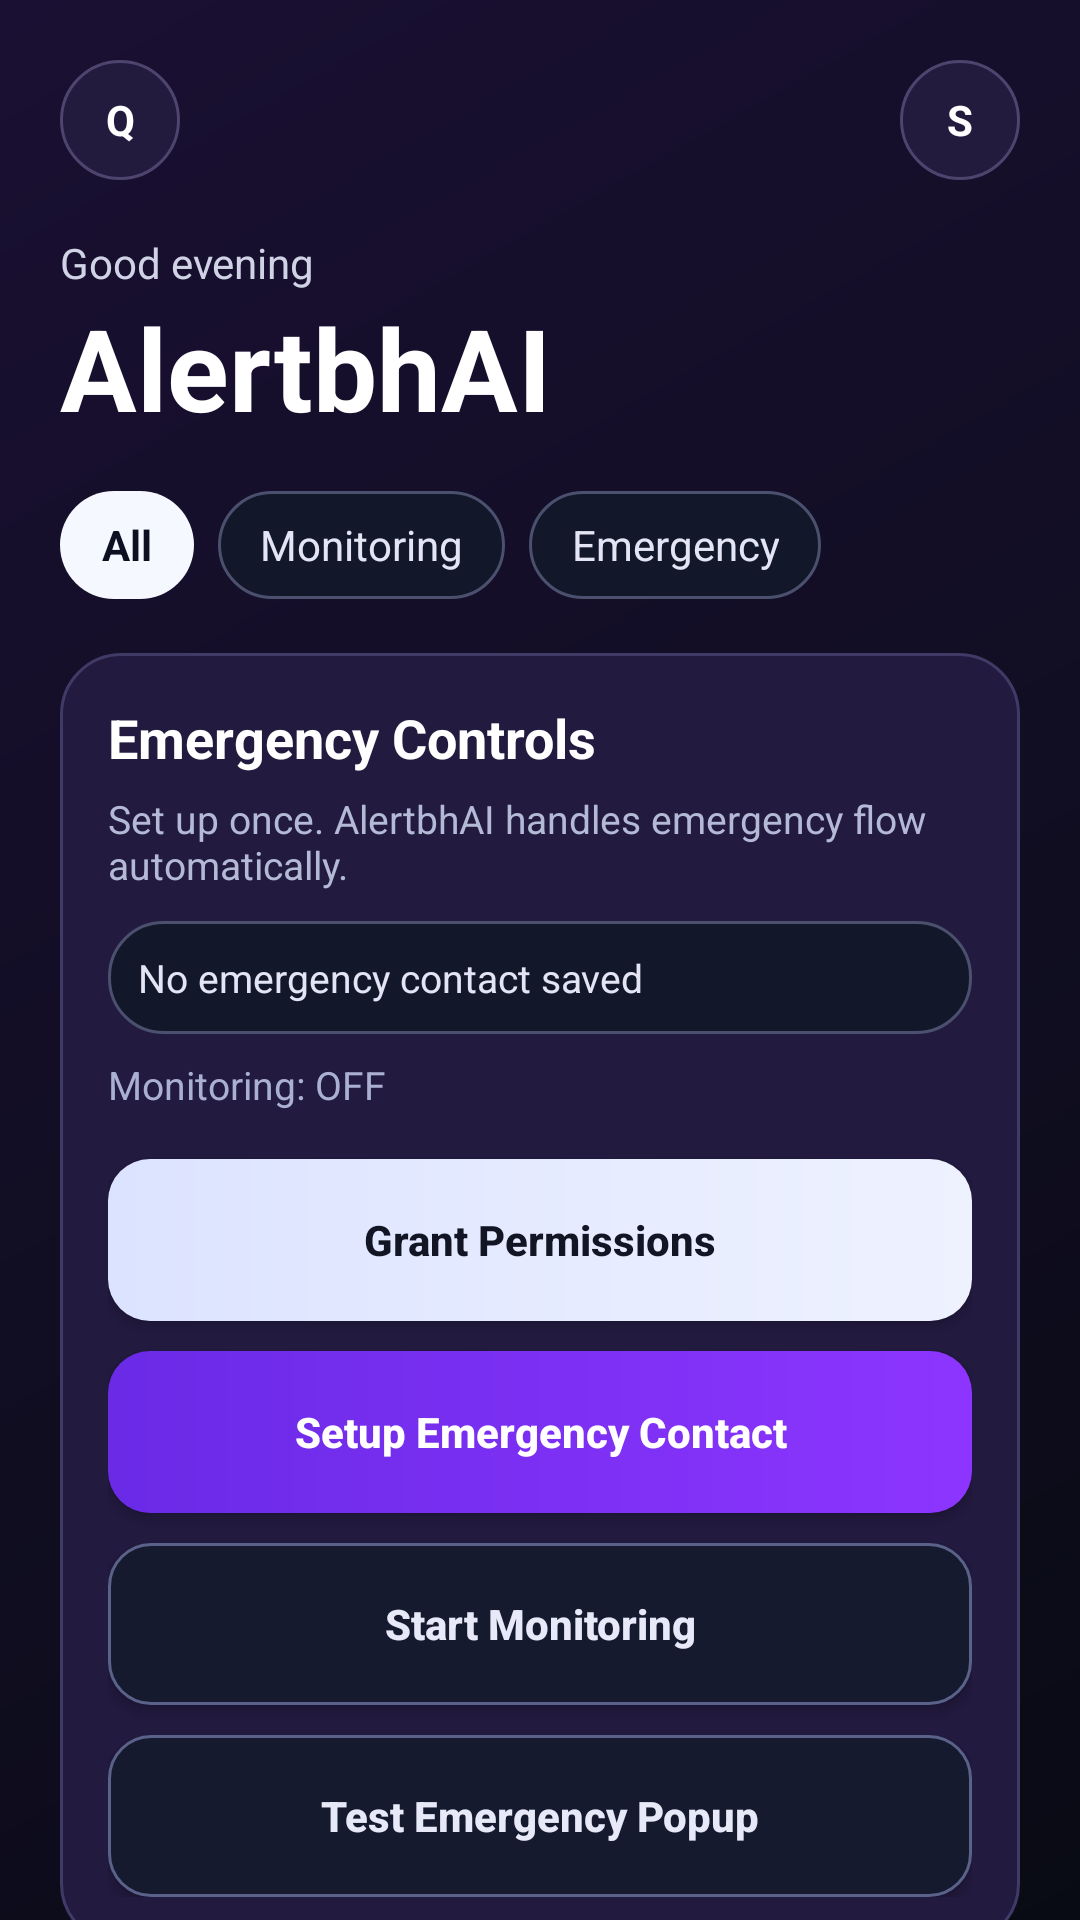

Produce the Android XML layout that renders to this screen, including the resource entries it uses.
<!-- AndroidManifest.xml: application theme Theme.AlertbhAI -->
<!-- res/layout/activity_main.xml -->
<?xml version="1.0" encoding="utf-8"?>
<ScrollView xmlns:android="http://schemas.android.com/apk/res/android"
    android:id="@+id/mainRoot"
    android:layout_width="match_parent"
    android:layout_height="match_parent"
    android:background="@drawable/bg_gradient_dark"
    android:fillViewport="true"
    android:scrollbars="none">

    <LinearLayout
        android:layout_width="match_parent"
        android:layout_height="wrap_content"
        android:orientation="vertical"
        android:padding="20dp">

        <LinearLayout
            android:id="@+id/headerBar"
            android:layout_width="match_parent"
            android:layout_height="wrap_content"
            android:gravity="center_vertical"
            android:orientation="horizontal">

            <TextView
                android:layout_width="40dp"
                android:layout_height="40dp"
                android:background="@drawable/icon_chip_bg"
                android:gravity="center"
                android:text="Q"
                android:textColor="#FFFFFF"
                android:textStyle="bold" />

            <View
                android:layout_width="0dp"
                android:layout_height="1dp"
                android:layout_weight="1" />

            <TextView
                android:layout_width="40dp"
                android:layout_height="40dp"
                android:background="@drawable/icon_chip_bg"
                android:gravity="center"
                android:text="S"
                android:textColor="#FFFFFF"
                android:textStyle="bold" />
        </LinearLayout>

        <TextView
            android:id="@+id/tvTagline"
            android:layout_width="wrap_content"
            android:layout_height="wrap_content"
            android:layout_marginTop="18dp"
            android:text="Good evening"
            android:textColor="#D0D2E6"
            android:textSize="14sp" />

        <TextView
            android:id="@+id/tvTitle"
            android:layout_width="wrap_content"
            android:layout_height="wrap_content"
            android:text="AlertbhAI"
            android:textColor="#FFFFFF"
            android:textSize="38sp"
            android:textStyle="bold" />

        <HorizontalScrollView
            android:id="@+id/filterChips"
            android:layout_width="match_parent"
            android:layout_height="wrap_content"
            android:layout_marginTop="16dp"
            android:scrollbars="none">

            <LinearLayout
                android:layout_width="wrap_content"
                android:layout_height="wrap_content"
                android:orientation="horizontal">

                <TextView
                    android:layout_width="wrap_content"
                    android:layout_height="36dp"
                    android:background="@drawable/chip_active_bg"
                    android:gravity="center"
                    android:paddingStart="14dp"
                    android:paddingEnd="14dp"
                    android:text="All"
                    android:textColor="#0C1020"
                    android:textStyle="bold" />

                <TextView
                    android:layout_width="wrap_content"
                    android:layout_height="36dp"
                    android:layout_marginStart="8dp"
                    android:background="@drawable/chip_outline_bg"
                    android:gravity="center"
                    android:paddingStart="14dp"
                    android:paddingEnd="14dp"
                    android:text="Monitoring"
                    android:textColor="#E4E5F4" />

                <TextView
                    android:layout_width="wrap_content"
                    android:layout_height="36dp"
                    android:layout_marginStart="8dp"
                    android:background="@drawable/chip_outline_bg"
                    android:gravity="center"
                    android:paddingStart="14dp"
                    android:paddingEnd="14dp"
                    android:text="Emergency"
                    android:textColor="#E4E5F4" />
            </LinearLayout>
        </HorizontalScrollView>

        <LinearLayout
            android:id="@+id/cardEmergencyControls"
            android:layout_width="match_parent"
            android:layout_height="wrap_content"
            android:layout_marginTop="18dp"
            android:background="@drawable/card_surface"
            android:orientation="vertical"
            android:padding="16dp">

            <TextView
                android:layout_width="wrap_content"
                android:layout_height="wrap_content"
                android:text="Emergency Controls"
                android:textColor="#FFFFFF"
                android:textSize="18sp"
                android:textStyle="bold" />

            <TextView
                android:layout_width="wrap_content"
                android:layout_height="wrap_content"
                android:layout_marginTop="6dp"
                android:text="Set up once. AlertbhAI handles emergency flow automatically."
                android:textColor="#B4B9D6"
                android:textSize="13sp" />

            <TextView
                android:id="@+id/tvSavedContact"
                android:layout_width="match_parent"
                android:layout_height="wrap_content"
                android:layout_marginTop="10dp"
                android:background="@drawable/chip_outline_bg"
                android:padding="10dp"
                android:text="No emergency contact saved"
                android:textColor="#E4E5F4"
                android:textSize="13sp" />

            <TextView
                android:id="@+id/tvMonitoringState"
                android:layout_width="match_parent"
                android:layout_height="wrap_content"
                android:layout_marginTop="8dp"
                android:text="Monitoring: OFF"
                android:textColor="#AAB0D1"
                android:textSize="13sp" />

            <Button
                android:id="@+id/btnGrantPermissions"
                android:layout_width="match_parent"
                android:layout_height="54dp"
                android:layout_marginTop="16dp"
                android:background="@drawable/button_light_bg"
                android:text="Grant Permissions"
                android:textAllCaps="false"
                android:textColor="#111524"
                android:textStyle="bold" />

            <Button
                android:id="@+id/btnSetupContact"
                android:layout_width="match_parent"
                android:layout_height="54dp"
                android:layout_marginTop="10dp"
                android:background="@drawable/button_bg"
                android:text="Setup Emergency Contact"
                android:textAllCaps="false"
                android:textColor="#FFFFFF"
                android:textStyle="bold" />

            <Button
                android:id="@+id/btnStartMonitoring"
                android:layout_width="match_parent"
                android:layout_height="54dp"
                android:layout_marginTop="10dp"
                android:background="@drawable/button_outline_bg"
                android:text="Start Monitoring"
                android:textAllCaps="false"
                android:textColor="#E7E9F8"
                android:textStyle="bold" />

            <Button
                android:id="@+id/btnTestEmergency"
                android:layout_width="match_parent"
                android:layout_height="54dp"
                android:layout_marginTop="10dp"
                android:background="@drawable/button_outline_bg"
                android:text="Test Emergency Popup"
                android:textAllCaps="false"
                android:textColor="#E7E9F8"
                android:textStyle="bold" />
        </LinearLayout>
    </LinearLayout>
</ScrollView>
<!-- resources referenced by this layout -->
<resources>
  <!-- drawable bg_gradient_dark (drawable) -->
  <?xml version="1.0" encoding="utf-8"?>
  <shape xmlns:android="http://schemas.android.com/apk/res/android">
      <gradient
          android:angle="315"
          android:endColor="#090B14"
          android:startColor="#1A1033"
          android:type="linear" />
  </shape>
  <!-- drawable button_bg (drawable) -->
  <?xml version="1.0" encoding="utf-8"?>
  <shape xmlns:android="http://schemas.android.com/apk/res/android">
      <gradient
          android:angle="0"
          android:endColor="#8D35FF"
          android:startColor="#6A2AE6"
          android:type="linear" />
      <corners android:radius="14dp" />
  </shape>
  <!-- drawable button_light_bg (drawable) -->
  <?xml version="1.0" encoding="utf-8"?>
  <shape xmlns:android="http://schemas.android.com/apk/res/android">
      <gradient
          android:angle="0"
          android:endColor="#EEF2FF"
          android:startColor="#DCE3FF"
          android:type="linear" />
      <corners android:radius="14dp" />
  </shape>
  <!-- drawable button_outline_bg (drawable) -->
  <?xml version="1.0" encoding="utf-8"?>
  <shape xmlns:android="http://schemas.android.com/apk/res/android">
      <solid android:color="#151A2F" />
      <corners android:radius="14dp" />
      <stroke
          android:width="1dp"
          android:color="#5A628A" />
  </shape>
  <!-- drawable card_surface (drawable) -->
  <?xml version="1.0" encoding="utf-8"?>
  <shape xmlns:android="http://schemas.android.com/apk/res/android">
      <solid android:color="#221A3F" />
      <corners android:radius="20dp" />
      <stroke
          android:width="1dp"
          android:color="#403A66" />
  </shape>
  <!-- drawable chip_active_bg (drawable) -->
  <?xml version="1.0" encoding="utf-8"?>
  <shape xmlns:android="http://schemas.android.com/apk/res/android">
      <solid android:color="#F6F8FF" />
      <corners android:radius="18dp" />
  </shape>
  <!-- drawable chip_outline_bg (drawable) -->
  <?xml version="1.0" encoding="utf-8"?>
  <shape xmlns:android="http://schemas.android.com/apk/res/android">
      <solid android:color="#13172A" />
      <corners android:radius="18dp" />
      <stroke
          android:width="1dp"
          android:color="#4A506D" />
  </shape>
  <!-- drawable icon_chip_bg (drawable) -->
  <?xml version="1.0" encoding="utf-8"?>
  <shape xmlns:android="http://schemas.android.com/apk/res/android">
      <solid android:color="#221B3E" />
      <corners android:radius="20dp" />
      <stroke
          android:width="1dp"
          android:color="#4D456E" />
  </shape>
  <style name="Theme.AlertbhAI" parent="Theme.MaterialComponents.DayNight.NoActionBar">
          
          <item name="colorPrimary">@color/purple_500</item>
          <item name="colorPrimaryVariant">@color/purple_700</item>
          <item name="colorOnPrimary">@color/white</item>
          
          <item name="colorSecondary">@color/teal_200</item>
          <item name="colorSecondaryVariant">@color/teal_700</item>
          <item name="colorOnSecondary">@color/black</item>
          
          <item name="android:statusBarColor">?attr/colorPrimaryVariant</item>
          
      </style>
  <!-- not gathered from this repository: default colours our renderer supplied (Android Studio template values) -->
  <color name="purple_500">#FF6200EE</color>
  <color name="purple_700">#FF3700B3</color>
  <color name="teal_200">#FF03DAC5</color>
  <color name="teal_700">#FF018786</color>
  <color name="black">#FF000000</color>
  <color name="white">#FFFFFFFF</color>
</resources>
